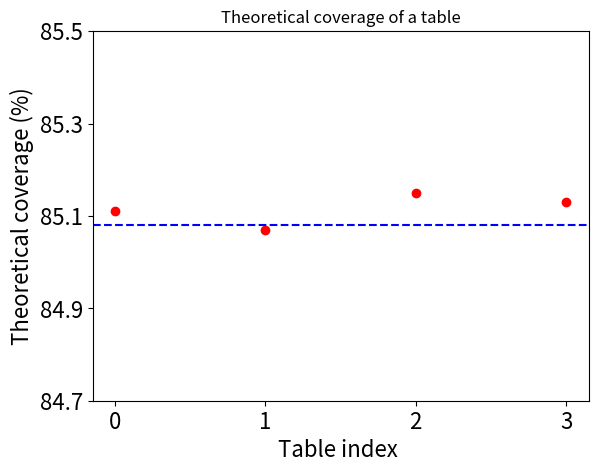

The script that saved this image:
import numpy as np

import matplotlib.pyplot as plt

def draw_operations():
    x = [0,1,2,3]
    y = [669750000]*4
    expected = 669750000
    fig, ax = plt.subplots()
    ax.plot(x,y,'o',color='red',label='exemple plot')
    ax.axhline(y=expected, color='b', linestyle='--',label='exemple ligne')
    ax.set_title(f'Hash operations to precompute a table')
    plt.axis([0,4,669000000,670000000])
    plt.xticks(np.arange(0, 4, 1), fontsize=16)
    plt.yticks(np.arange(669700000, 669800000, 10000), fontsize=16)
    plt.yticks(fontsize=16)

    plt.xlabel("Table index ",fontsize=16)
    plt.ylabel("Hash operations",fontsize=16)
    plt.show()
    fig.savefig(f'name', bbox_inches='tight',dpi=500)

# draw_operations()

def draw_endpoints():
    x = [0,1,2,3]
    y = [31921,31882,31965,31927]
    expected = 31893
    fig, ax = plt.subplots()
    ax.plot(x,y,'o',color='red',label='exemple plot')
    ax.axhline(y=expected, color='b', linestyle='--',label='exemple ligne')
    ax.set_title(f'Number of unique endpoints in a table')
    plt.xticks(np.arange(0, 4, 1), fontsize=16)
    plt.yticks(np.arange(31500, 32500, 200), fontsize=16)

    plt.xlabel("Table index ",fontsize=16)
    plt.ylabel("Unique endpoints",fontsize=16)
    plt.show()
    fig.savefig(f'name', bbox_inches='tight',dpi=500)
    
# draw_endpoints()

def draw_coverage():
    x = [0,1,2,3]
    y = [85.11,85.07,85.15,85.13]
    expected = 85.08
    fig, ax = plt.subplots()
    ax.plot(y,'o',color='red',label='exemple plot')
    ax.axhline(y=expected, color='b', linestyle='--',label='exemple ligne')
    ax.set_title(f'Theoretical coverage of a table')
    plt.xticks(np.arange(0, 4, 1), fontsize=16)
    plt.yticks(np.arange(84.7, 85.7, 0.2), fontsize=16)

    plt.xlabel("Table index ",fontsize=16)
    plt.ylabel("Theoretical coverage (%)",fontsize=16)
    plt.show()
    fig.savefig(f'name', bbox_inches='tight',dpi=500)
    
draw_coverage()